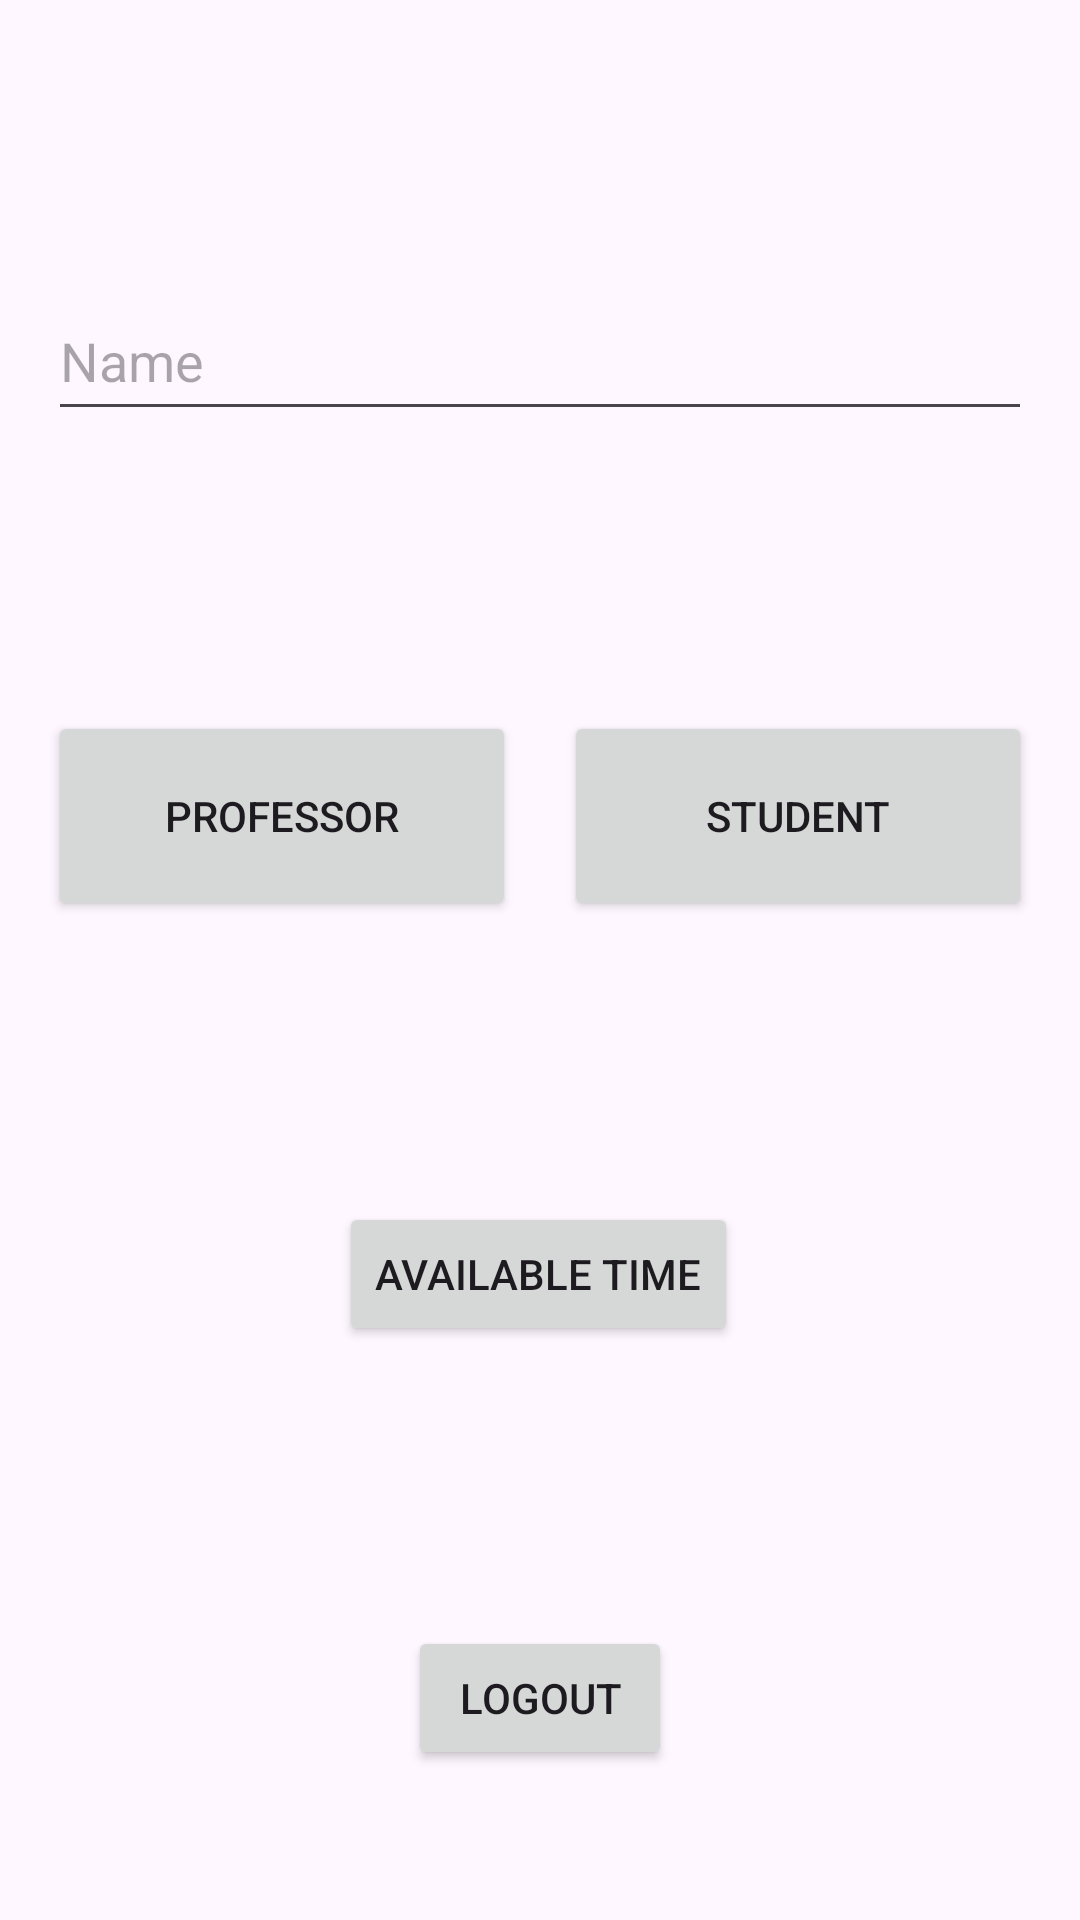

This screen was rendered from an Android layout file. Write that file and the resources it references.
<!-- AndroidManifest.xml: application theme Theme.GoClass -->
<!-- res/layout/activity_profile.xml -->
<?xml version="1.0" encoding="utf-8"?>
<androidx.constraintlayout.widget.ConstraintLayout xmlns:android="http://schemas.android.com/apk/res/android"
    xmlns:app="http://schemas.android.com/apk/res-auto"
    xmlns:tools="http://schemas.android.com/tools"
    android:layout_width="match_parent"
    android:layout_height="match_parent"
    tools:context=".ProfileActivity">

    <EditText
        android:id="@+id/nameEditText"
        android:layout_width="0dp"
        android:layout_height="50dp"
        android:layout_marginStart="16dp"
        android:layout_marginEnd="16dp"
        android:hint="Name"
        app:layout_constraintEnd_toEndOf="parent"
        app:layout_constraintStart_toStartOf="parent"
        app:layout_constraintTop_toTopOf="parent"
        app:layout_constraintBottom_toTopOf="@+id/professorButton" />

    <Button
        android:id="@+id/professorButton"
        android:layout_width="0dp"
        android:layout_height="70dp"
        android:layout_marginStart="16dp"
        android:layout_marginEnd="8dp"
        android:text="Professor"
        app:layout_constraintEnd_toStartOf="@+id/studentButton"
        app:layout_constraintStart_toStartOf="parent"
        app:layout_constraintTop_toBottomOf="@+id/nameEditText"
        app:layout_constraintBottom_toTopOf="@+id/availableTimeButton"
        app:layout_constraintHorizontal_chainStyle="spread" />

    <Button
        android:id="@+id/studentButton"
        android:layout_width="0dp"
        android:layout_height="70dp"
        android:layout_marginStart="8dp"
        android:layout_marginEnd="16dp"
        android:text="Student"
        app:layout_constraintEnd_toEndOf="parent"
        app:layout_constraintStart_toEndOf="@+id/professorButton"
        app:layout_constraintTop_toBottomOf="@+id/nameEditText"
        app:layout_constraintBottom_toTopOf="@+id/availableTimeButton" />

    <Button
        android:id="@+id/availableTimeButton"
        android:layout_width="wrap_content"
        android:layout_height="wrap_content"
        android:text="Available Time"
        app:layout_constraintBottom_toTopOf="@+id/logoutButton"
        app:layout_constraintEnd_toEndOf="parent"
        app:layout_constraintHorizontal_bias="0.498"
        app:layout_constraintStart_toStartOf="parent"
        app:layout_constraintTop_toBottomOf="@+id/professorButton" />

    <Button
        android:id="@+id/logoutButton"
        android:layout_width="wrap_content"
        android:layout_height="wrap_content"
        android:layout_marginBottom="50dp"
        android:text="Logout"
        app:layout_constraintBottom_toBottomOf="parent"
        app:layout_constraintEnd_toEndOf="parent"
        app:layout_constraintStart_toStartOf="parent" />

</androidx.constraintlayout.widget.ConstraintLayout>
<!-- resources referenced by this layout -->
<resources>
  <style name="Theme.GoClass" parent="Base.Theme.GoClass" />
  <style name="Base.Theme.GoClass" parent="Theme.Material3.DayNight.NoActionBar">
          
          
      </style>
</resources>
